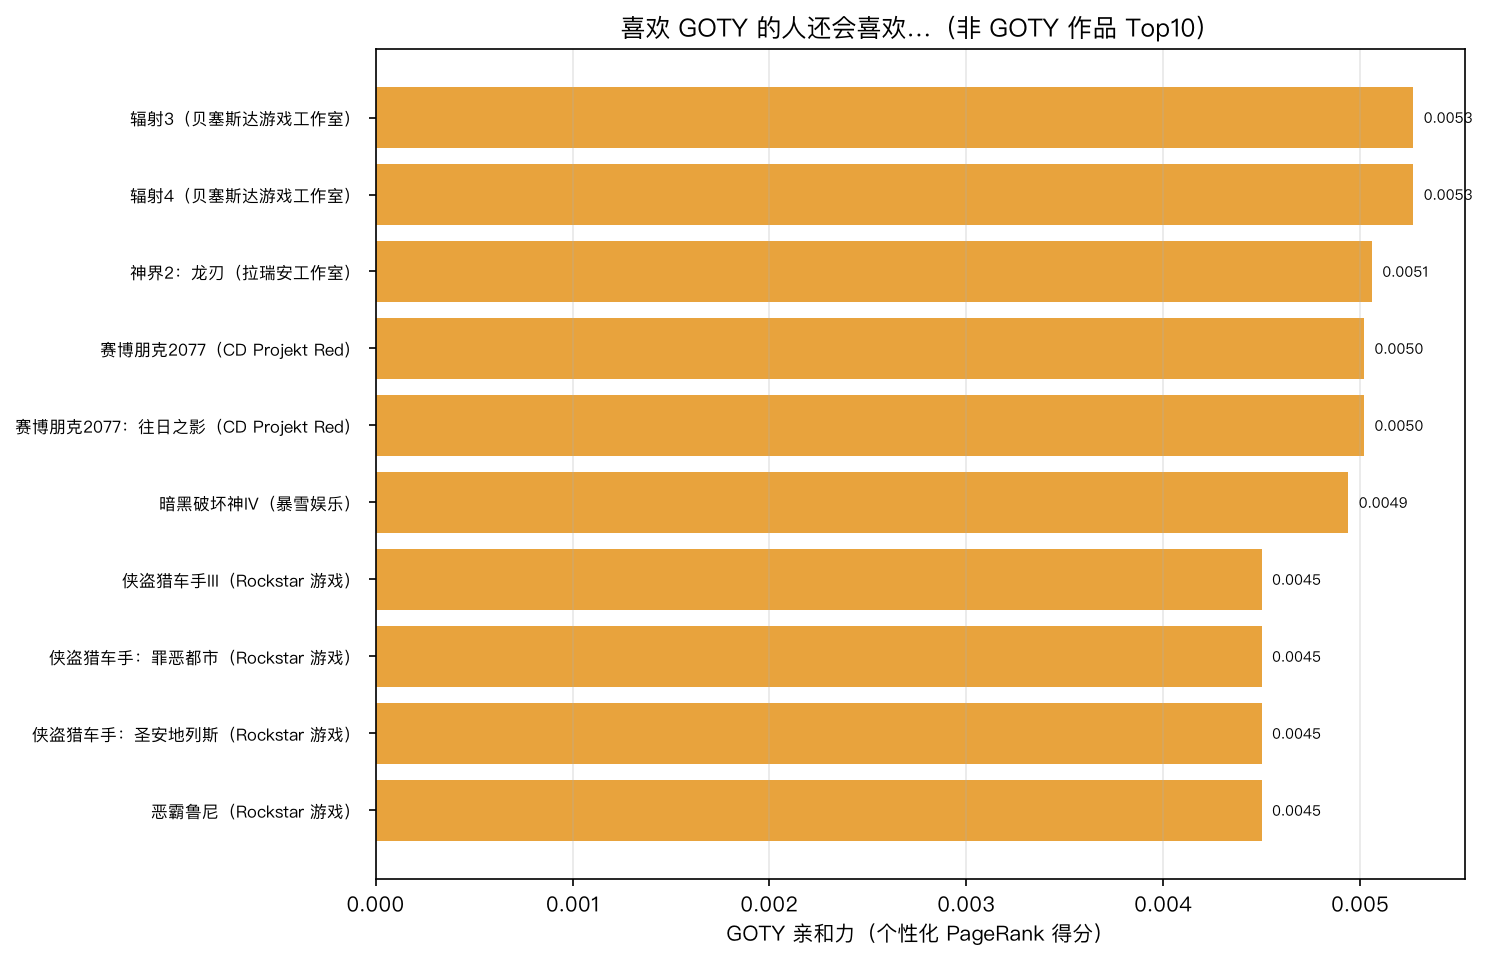

The file beside this chart, header and first rows:
game_id, title_zh, studio, is_goty, affinity
game_021, 辐射3, 贝塞斯达游戏工作室, False, 0.00527
game_022, 辐射4, 贝塞斯达游戏工作室, False, 0.00527
game_076, 神界2：龙刃, 拉瑞安工作室, False, 0.00506
game_071, 赛博朋克2077, CD Projekt Red, False, 0.00502
game_073, 赛博朋克2077：往日之影, CD Projekt Red, False, 0.00502
game_106, 暗黑破坏神IV, 暴雪娱乐, False, 0.00494
game_027, 侠盗猎车手III, Rockstar 游戏, False, 0.0045
game_028, 侠盗猎车手：罪恶都市, Rockstar 游戏, False, 0.0045
game_029, 侠盗猎车手：圣安地列斯, Rockstar 游戏, False, 0.0045
game_031, 恶霸鲁尼, Rockstar 游戏, False, 0.0045
